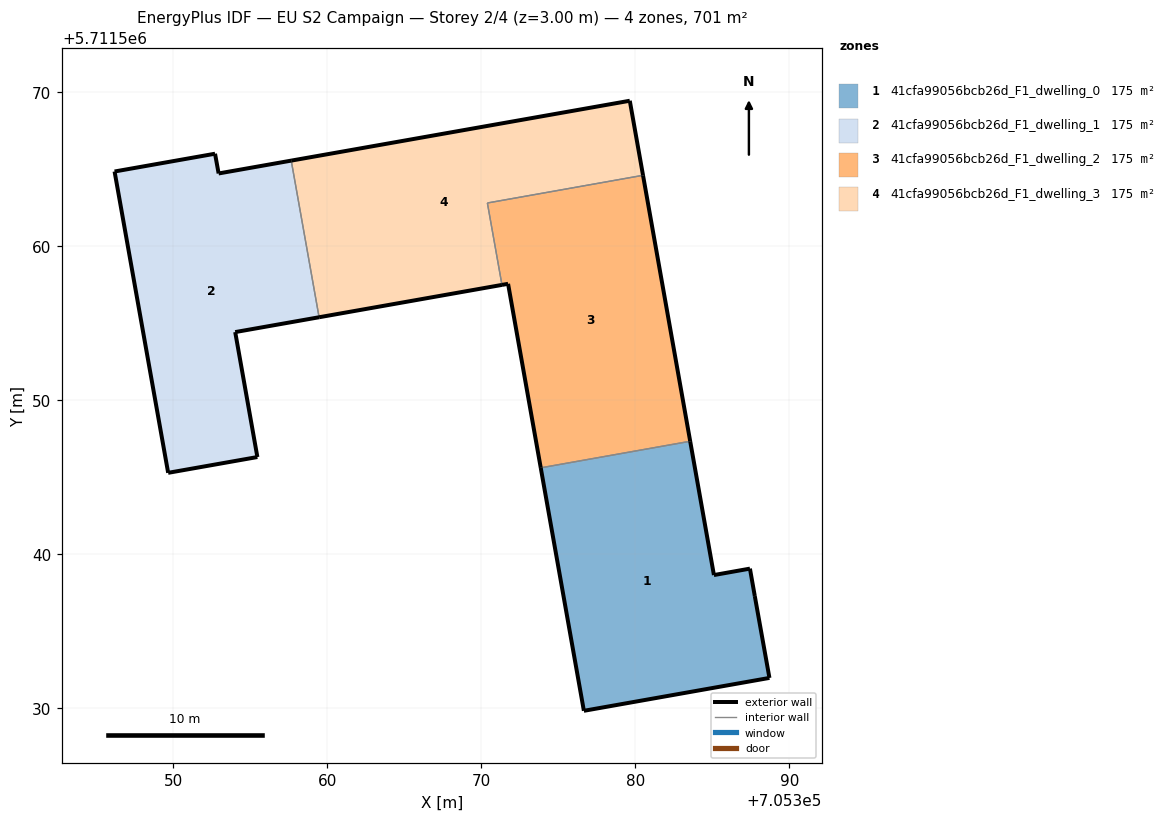
=== STOREY PLAN SPEC (per zone: floor XY polygon, exterior-wall plan segments, windows/doors) ===
zone 1: 41cfa99056bcb26d_F1_dwelling_0  (175.2 m²)
  floor: (705388.71, 5711531.96) (705387.76, 5711537.28) (705387.44, 5711539.06) (705385.10, 5711538.64) (705383.56, 5711547.33) (705373.86, 5711545.61) (705376.66, 5711529.83)
  exterior wall: (705387.76, 5711537.28) – (705388.71, 5711531.96)  [5.4 m]
  exterior wall: (705388.71, 5711531.96) – (705376.66, 5711529.83)  [12.2 m]
  exterior wall: (705376.66, 5711529.83) – (705373.86, 5711545.61)  [16.0 m]
  exterior wall: (705383.56, 5711547.33) – (705385.10, 5711538.64)  [8.8 m]
  exterior wall: (705385.10, 5711538.64) – (705387.44, 5711539.06)  [2.4 m]
  exterior wall: (705387.44, 5711539.06) – (705387.76, 5711537.28)  [1.8 m]
  interior walls: 1
zone 2: 41cfa99056bcb26d_F1_dwelling_1  (175.2 m²)
  floor: (705355.45, 5711546.31) (705354.01, 5711554.42) (705359.46, 5711555.39) (705357.65, 5711565.56) (705352.94, 5711564.72) (705352.70, 5711566.01) (705346.18, 5711564.85) (705349.66, 5711545.28)
  exterior wall: (705359.46, 5711555.39) – (705354.01, 5711554.42)  [5.5 m]
  exterior wall: (705354.01, 5711554.42) – (705355.45, 5711546.31)  [8.2 m]
  exterior wall: (705355.45, 5711546.31) – (705349.66, 5711545.28)  [5.9 m]
  exterior wall: (705349.66, 5711545.28) – (705346.18, 5711564.85)  [19.9 m]
  exterior wall: (705346.18, 5711564.85) – (705352.70, 5711566.01)  [6.6 m]
  exterior wall: (705352.70, 5711566.01) – (705352.94, 5711564.72)  [1.3 m]
  exterior wall: (705352.94, 5711564.72) – (705357.65, 5711565.56)  [4.8 m]
  interior walls: 1
zone 3: 41cfa99056bcb26d_F1_dwelling_2  (175.2 m²)
  floor: (705383.56, 5711547.33) (705380.50, 5711564.61) (705370.39, 5711562.81) (705371.34, 5711557.49) (705371.74, 5711557.56) (705373.86, 5711545.61)
  exterior wall: (705373.86, 5711545.61) – (705371.74, 5711557.56)  [12.1 m]
  exterior wall: (705371.74, 5711557.56) – (705371.34, 5711557.49)  [0.4 m]
  exterior wall: (705380.50, 5711564.61) – (705383.56, 5711547.33)  [17.5 m]
  interior walls: 3
zone 4: 41cfa99056bcb26d_F1_dwelling_3  (175.2 m²)
  floor: (705380.50, 5711564.61) (705379.64, 5711569.45) (705357.65, 5711565.56) (705359.46, 5711555.39) (705371.34, 5711557.49) (705370.39, 5711562.81)
  exterior wall: (705371.34, 5711557.49) – (705359.46, 5711555.39)  [12.1 m]
  exterior wall: (705357.65, 5711565.56) – (705379.64, 5711569.45)  [22.3 m]
  exterior wall: (705379.64, 5711569.45) – (705380.50, 5711564.61)  [4.9 m]
  interior walls: 3

=== DERIVED (storey summary) ===
Building: EU S2 Campaign
Storey: 2 of 4  (floor level z = 3.00 m)
Storey gross floor area: 700.6 m²
Zones on this storey: 4
  - 41cfa99056bcb26d_F1_dwelling_0: floor 175.2 m²; exterior wall 46.7 m (140.0 m²); WWR 0.0%
  - 41cfa99056bcb26d_F1_dwelling_1: floor 175.2 m²; exterior wall 52.3 m (156.8 m²); WWR 0.0%
  - 41cfa99056bcb26d_F1_dwelling_2: floor 175.2 m²; exterior wall 30.1 m (90.3 m²); WWR 0.0%
  - 41cfa99056bcb26d_F1_dwelling_3: floor 175.2 m²; exterior wall 39.3 m (117.9 m²); WWR 0.0%
Zone adjacency (shared interzone walls):
  - 41cfa99056bcb26d_F1_dwelling_0 ↔ 41cfa99056bcb26d_F1_dwelling_2
  - 41cfa99056bcb26d_F1_dwelling_1 ↔ 41cfa99056bcb26d_F1_dwelling_3
  - 41cfa99056bcb26d_F1_dwelling_2 ↔ 41cfa99056bcb26d_F1_dwelling_3